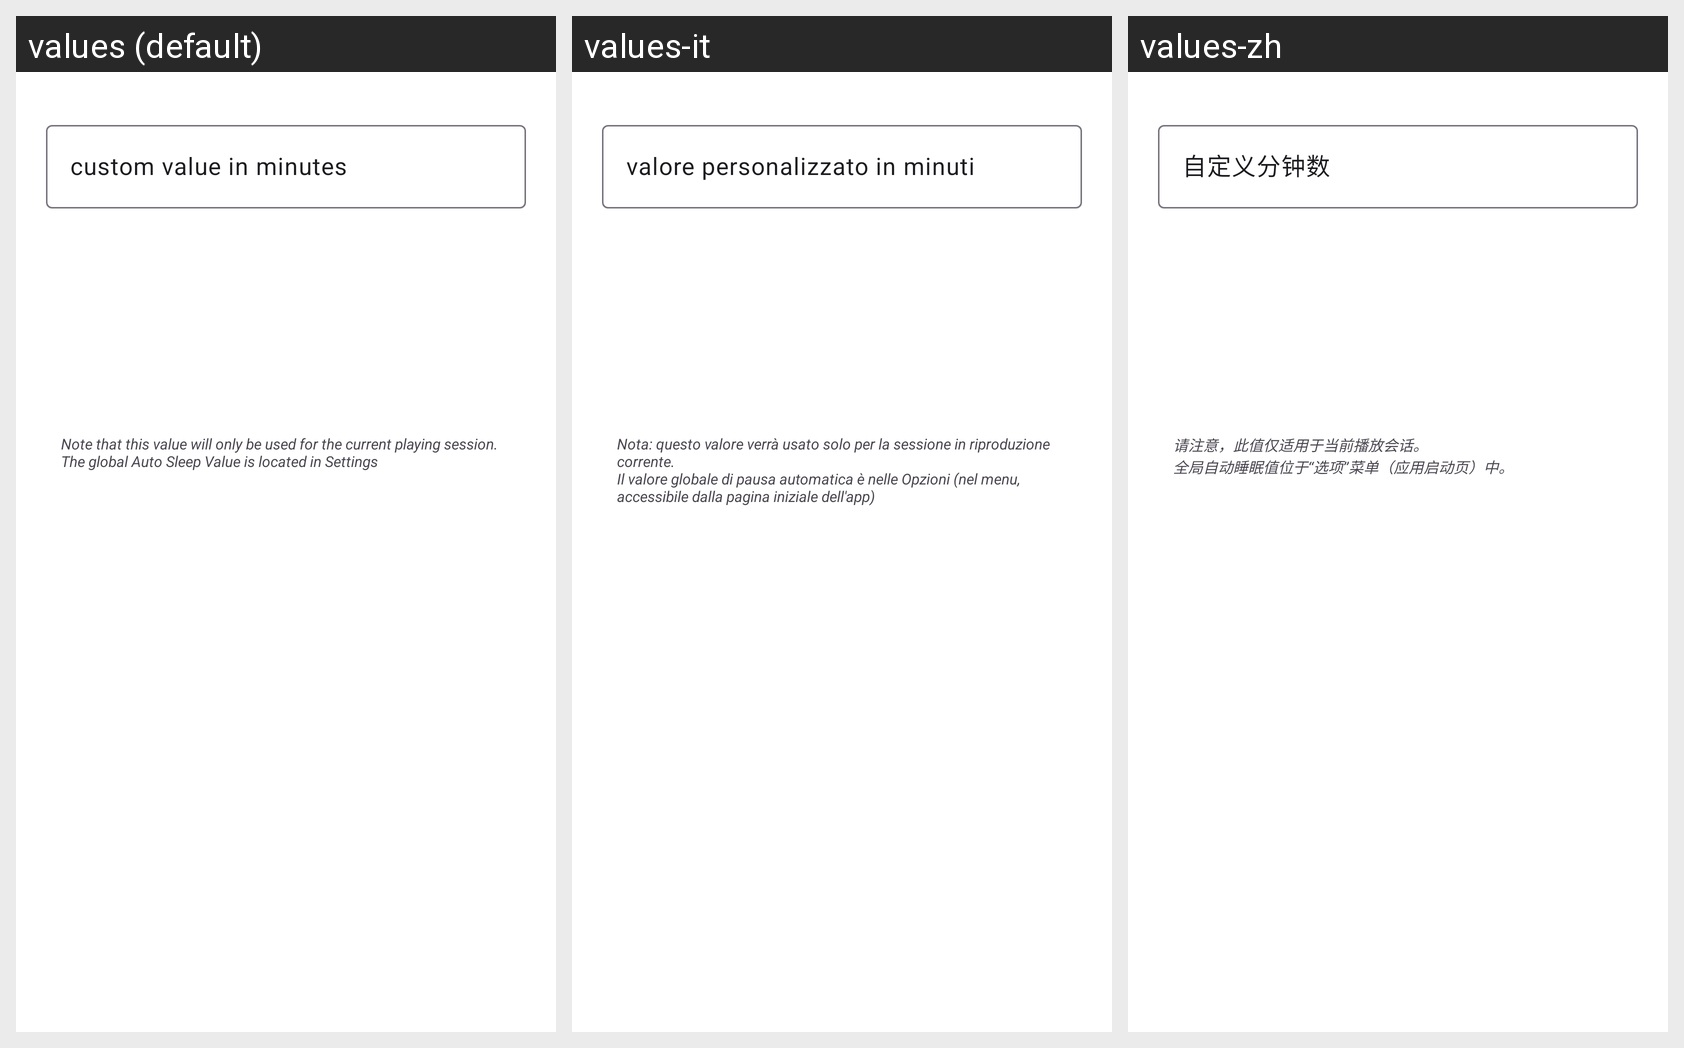

The Android screen above is rendered under several locales of the same app. Produce the string resources it draws, with the default and per-locale values.
Android screen res/layout/dialog_set_sleep.xml rendered under 3 locales, left to right: values (default), values-it, values-zh. Device: Nexus 5 (rendered at 1080×1920; each locale shown at half size, 540×960, under a caption strip naming it); theme Theme.BookPlayer.
Other locales in the repository, not shown: values-ar, values-de, values-es, values-hi, values-pt, values-ru.
Strings drawn on this screen, with the default value and each locale's value (text and hints the layout hard-codes, and strings that could not be matched under every locale, appear in the picture but are not listed):

custom_value_in_minutes
  values: custom value in minutes
  values-it: valore personalizzato in minuti
  values-zh: 自定义分钟数

tv_CustomSleepDialog_generalInfo
  values: Note that this value will only be used for the current playing session.
      The global Auto Sleep Value is located in Settings
  values-it: Nota: questo valore verrà usato solo per la sessione in riproduzione corrente.
      Il valore globale di pausa automatica è nelle Opzioni (nel menu, accessibile dalla pagina iniziale dell'app)
  values-zh: 请注意，此值仅适用于当前播放会话。
      全局自动睡眠值位于“选项”菜单（应用启动页）中。
